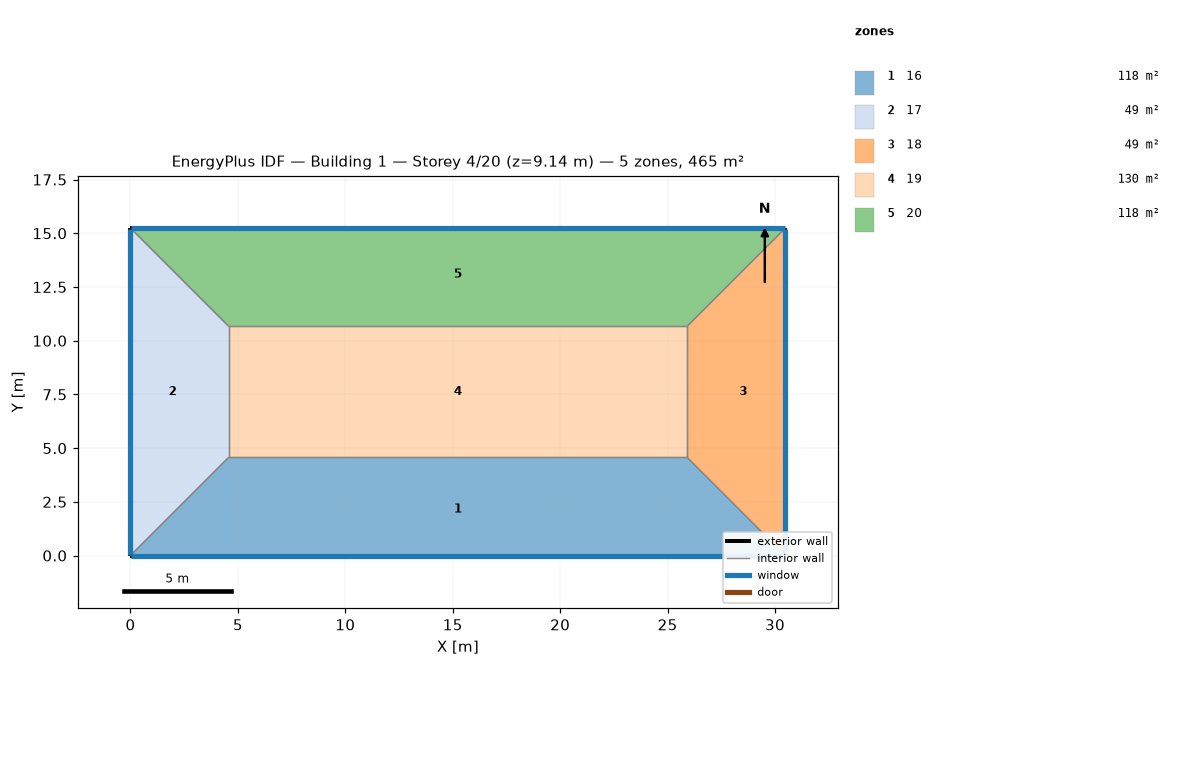
=== STOREY PLAN SPEC (per zone: floor XY polygon, exterior-wall plan segments, windows/doors) ===
zone 1: 16  (118.5 m²)
  floor: (25.91, 4.57) (30.48, 0.00) (0.00, 0.00) (4.57, 4.57)
  exterior wall: (0.00, 0.00) – (30.48, 0.00)  [30.5 m]
    window: (0.03, 0.00) – (30.45, 0.00)  [37.2 m²]
  interior walls: 3
zone 2: 17  (48.8 m²)
  floor: (0.00, 15.24) (4.57, 10.67) (4.57, 4.57) (0.00, 0.00)
  exterior wall: (0.00, 15.24) – (0.00, 0.00)  [15.2 m]
    window: (0.00, 15.21) – (0.00, 0.03)  [18.6 m²]
  interior walls: 3
zone 3: 18  (48.8 m²)
  floor: (30.48, 15.24) (30.48, 0.00) (25.91, 4.57) (25.91, 10.67)
  exterior wall: (30.48, 0.00) – (30.48, 15.24)  [15.2 m]
    window: (30.48, 0.03) – (30.48, 15.21)  [18.6 m²]
  interior walls: 3
zone 4: 19  (130.1 m²)
  floor: (25.91, 10.67) (25.91, 4.57) (4.57, 4.57) (4.57, 10.67)
  interior walls: 4
zone 5: 20  (118.5 m²)
  floor: (30.48, 15.24) (25.91, 10.67) (4.57, 10.67) (0.00, 15.24)
  exterior wall: (30.48, 15.24) – (0.00, 15.24)  [30.5 m]
    window: (30.45, 15.24) – (0.03, 15.24)  [37.2 m²]
  interior walls: 3

=== DERIVED (storey summary) ===
Building: Building 1
Storey: 4 of 20  (floor level z = 9.14 m)
Storey gross floor area: 464.5 m²
Zones on this storey: 5
  - 16: floor 118.5 m²; exterior wall 30.5 m (92.9 m²); 1 window(s) 37.2 m²; WWR 40.0%
  - 17: floor 48.8 m²; exterior wall 15.2 m (46.5 m²); 1 window(s) 18.6 m²; WWR 40.0%
  - 18: floor 48.8 m²; exterior wall 15.2 m (46.5 m²); 1 window(s) 18.6 m²; WWR 40.0%
  - 19: floor 130.1 m²
  - 20: floor 118.5 m²; exterior wall 30.5 m (92.9 m²); 1 window(s) 37.2 m²; WWR 40.0%
Zone adjacency (shared interzone walls):
  - 16 ↔ 17
  - 16 ↔ 18
  - 16 ↔ 19
  - 17 ↔ 19
  - 17 ↔ 20
  - 18 ↔ 19
  - 18 ↔ 20
  - 19 ↔ 20